Photos from the image-classification dataset "data" in the GitHub repository Pazlik19/YoloVision. Its 31 classes are: latter А, latter Б, latter В, latter Г, latter Д, latter Е, latter Ж, latter З, latter И, latter Й, latter К, latter Л, latter М, latter Н, latter О, latter П, latter Р, latter С, latter Т, latter У, latter Ф, latter Х, latter Ц, latter Ч, latter Щ, latter Ъ, latter Ы, latter Ь, latter Э, latter Ю, latter Я.

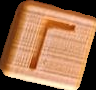
Label: latter Г

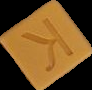
Label: latter К

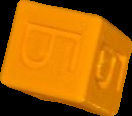
Label: latter Б

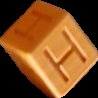
Label: latter Н

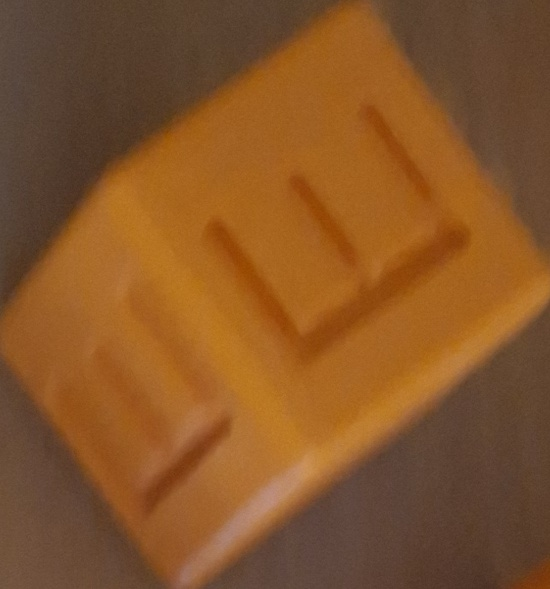
Label: latter Е

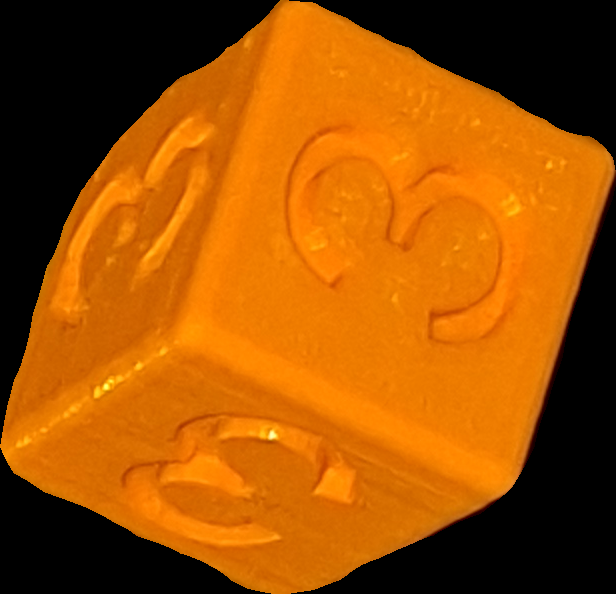
Label: latter З
